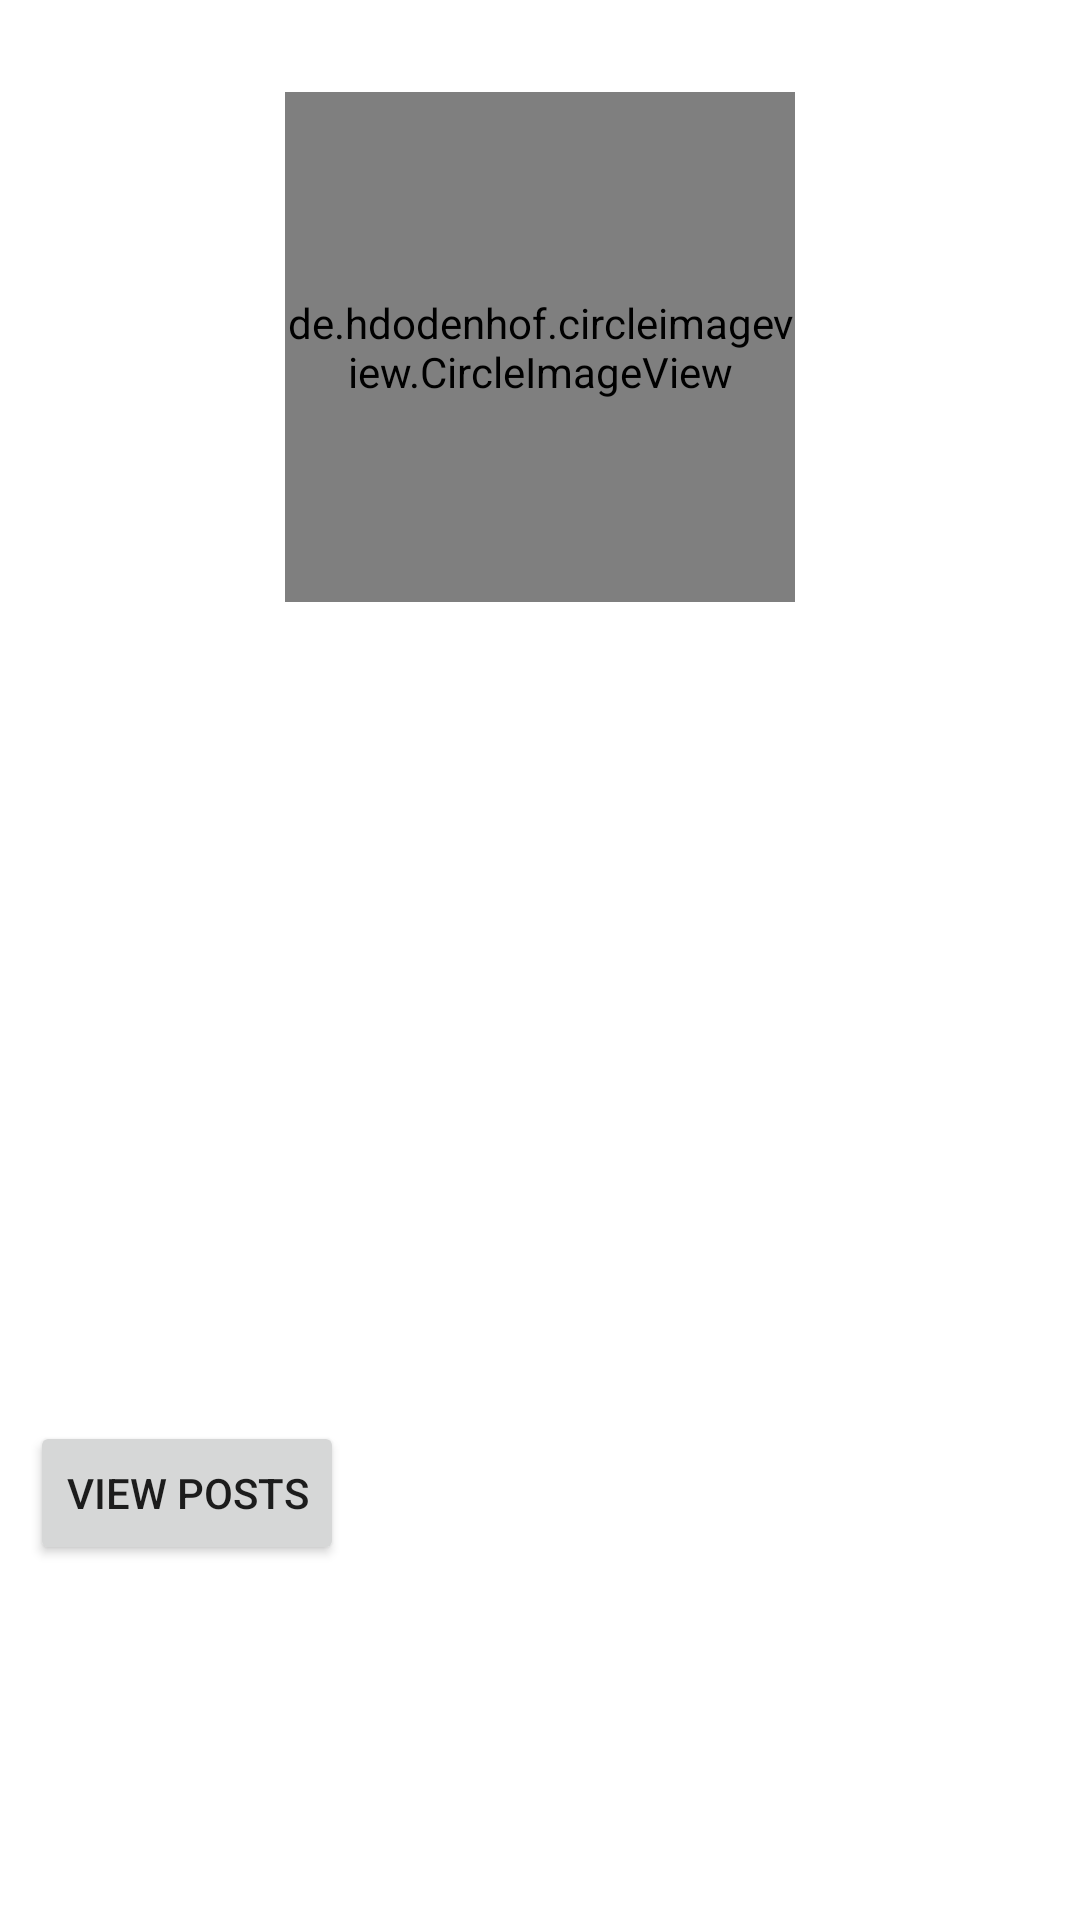

The Android layout XML behind this screen, and the referenced resources:
<!-- AndroidManifest.xml: application theme Theme.Socialley -->
<!-- res/layout/activity_view_profile.xml -->
<?xml version="1.0" encoding="utf-8"?>
<FrameLayout xmlns:android="http://schemas.android.com/apk/res/android"
    android:id="@+id/viewcontent"
    xmlns:app="http://schemas.android.com/apk/res-auto"
    xmlns:tools="http://schemas.android.com/tools"
    android:layout_width="match_parent"
    android:layout_height="match_parent"
    tools:context=".ViewProfile"
    android:padding="10dp"
    >

    <de.hdodenhof.circleimageview.CircleImageView
        android:id="@+id/other_profile_image"
        android:layout_width="170dp"
        android:layout_height="170dp"
        android:layout_marginTop="10pt"
        android:layout_gravity="center_horizontal"
        android:src="@drawable/profile"
        app:civ_border_color="#FF000000"
        app:civ_border_width="2dp" />

    <LinearLayout
        android:layout_marginTop="105pt"
        android:layout_width="match_parent"
        android:layout_height="wrap_content"
        android:orientation="horizontal">

        <TextView
            android:id="@+id/other_username"
            android:layout_width="wrap_content"
            android:layout_height="wrap_content"
            android:layout_marginTop="5pt"
            android:layout_marginStart="5pt"
            android:gravity="center"
            android:textColor="@color/black"
            android:textSize="20sp"
            android:textStyle="bold" />

    </LinearLayout>

    <LinearLayout
        android:layout_marginTop="125pt"
        android:layout_width="match_parent"
        android:layout_height="wrap_content"
        android:orientation="horizontal">

        <TextView
            android:id="@+id/other_email"
            android:layout_width="wrap_content"
            android:layout_height="wrap_content"
            android:layout_marginTop="5pt"
            android:layout_marginStart="5pt"
            android:gravity="center"
            android:textColor="@color/black"
            android:textSize="20sp"
            android:textStyle="bold" />

    </LinearLayout>

    <LinearLayout
        android:layout_marginTop="145pt"
        android:layout_width="match_parent"
        android:layout_height="wrap_content"
        android:orientation="horizontal">

        <TextView
            android:id="@+id/other_dob"
            android:layout_width="wrap_content"
            android:layout_height="wrap_content"
            android:layout_marginTop="5pt"
            android:layout_marginStart="5pt"
            android:gravity="center"
            android:textColor="@color/black"
            android:textSize="20sp"
            android:textStyle="bold" />

    </LinearLayout>

    <LinearLayout
        android:layout_marginTop="165pt"
        android:layout_width="match_parent"
        android:layout_height="wrap_content"
        android:orientation="horizontal">

        <TextView
            android:id="@+id/other_nationality"
            android:layout_width="wrap_content"
            android:layout_height="wrap_content"
            android:layout_marginTop="5pt"
            android:layout_marginStart="5pt"
            android:gravity="center"
            android:textColor="@color/black"
            android:textSize="20sp"
            android:textStyle="bold" />

    </LinearLayout>

    <LinearLayout
        android:layout_marginTop="185pt"
        android:layout_width="match_parent"
        android:layout_height="wrap_content"
        android:orientation="horizontal">

        <TextView
            android:id="@+id/other_gender"
            android:layout_width="wrap_content"
            android:layout_height="wrap_content"
            android:layout_marginTop="5pt"
            android:layout_marginStart="5pt"
            android:gravity="center"
            android:textColor="@color/black"
            android:textSize="20sp"
            android:textStyle="bold" />

    </LinearLayout>

    <LinearLayout
        android:layout_marginTop="205pt"
        android:layout_width="match_parent"
        android:layout_height="wrap_content"
        android:orientation="horizontal">

        <TextView
            android:id="@+id/other_location"
            android:layout_width="wrap_content"
            android:layout_height="wrap_content"
            android:layout_marginTop="5pt"
            android:layout_marginStart="5pt"
            android:gravity="center"
            android:textColor="@color/black"
            android:textSize="20sp"
            android:textStyle="bold" />

    </LinearLayout>

    <LinearLayout
        android:layout_marginTop="225pt"
        android:layout_width="match_parent"
        android:layout_height="wrap_content"
        android:orientation="horizontal">

        <Button
            android:id="@+id/view_posts"
            android:layout_width="wrap_content"
            android:layout_height="match_parent"
            android:layout_gravity="center_horizontal"
            android:text="View Posts"
            android:layout_marginRight="10dp"
            />

    </LinearLayout>

</FrameLayout>
<!-- resources referenced by this layout -->
<resources>
  <color name="black">#FF000000</color>
  <style name="Theme.Socialley" parent="Theme.MaterialComponents.DayNight.DarkActionBar">
          
          <item name="colorPrimary">@color/primaryColor</item>
          <item name="colorPrimaryVariant">@color/primaryColorDark</item>
          <item name="colorOnPrimary">@color/white</item>
          
          <item name="colorSecondary">@color/teal_200</item>
          <item name="colorSecondaryVariant">@color/teal_700</item>
          <item name="colorOnSecondary">@color/black</item>
          
          <item name="android:statusBarColor" tools:targetApi="l">?attr/colorPrimaryVariant</item>
          
      </style>
  <color name="primaryColor">#76B947</color>
  <color name="primaryColorDark">#2F5233</color>
  <color name="white">#FFFFFFFF</color>
  <color name="teal_200">#FF03DAC5</color>
  <color name="teal_700">#FF018786</color>
</resources>
